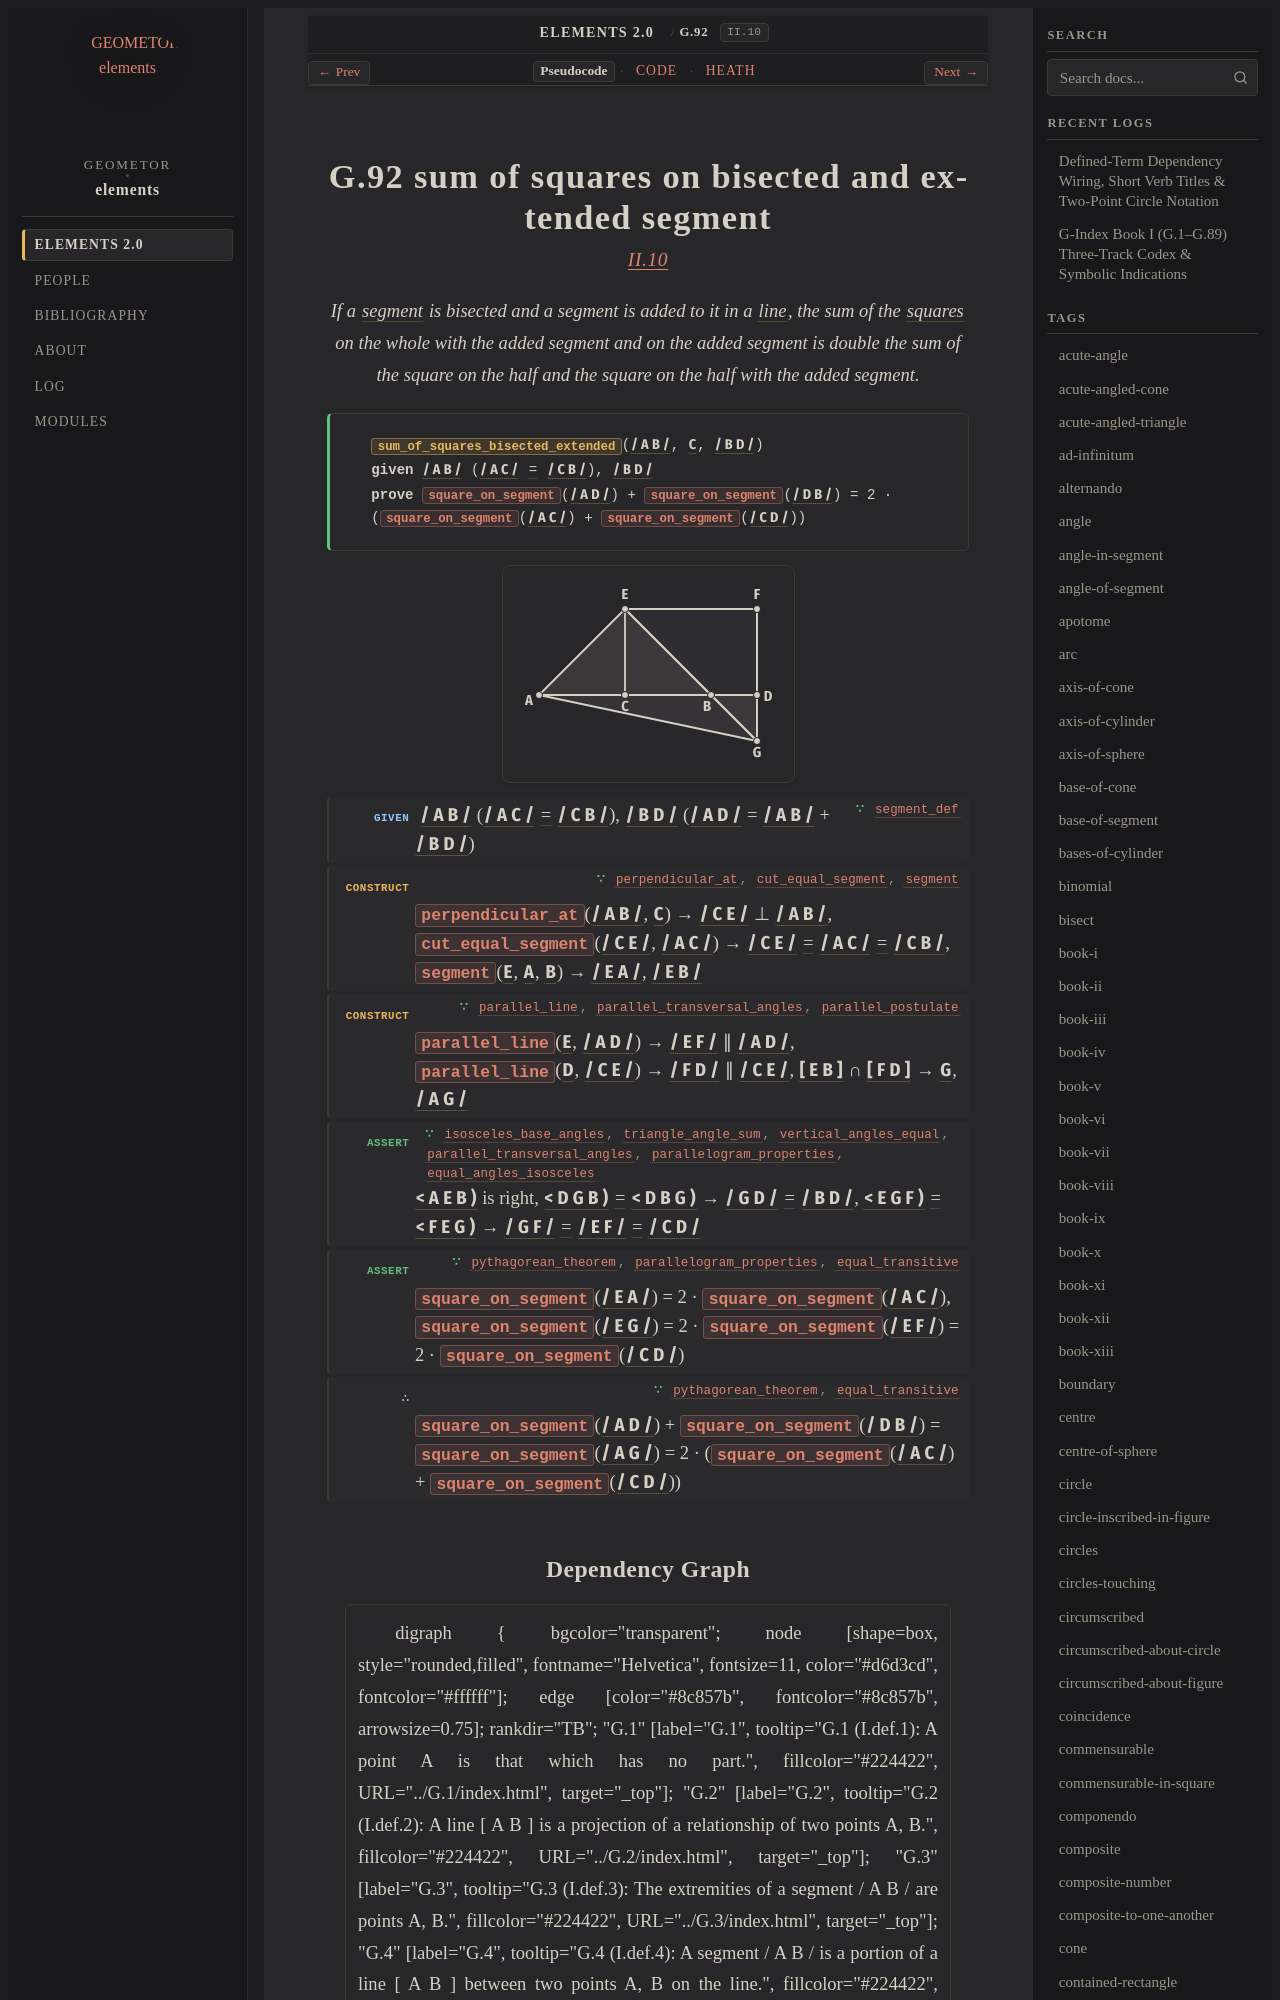

repository: geometor/elements · page: elements2/G.92/index.html · generator: sphinx

:order: 92
:number: 92
:canonical_id: G.92
:original_id: II.10
:title: G.92 sum of squares on bisected and extended segment
:volume: I
:book: II
:type: prop
:subtype: theorem
:categories: theorem, proof, plane-geometry, geometric-algebra
:category: theorem, proof, plane-geometry, geometric-algebra
:tags: book-ii, point, segment, angle, straight-line, square, right-angle, parallel-straight-lines, plane-angle, bisect, equality
:dependencies: G.2, G.4, G.14, G.16, G.21, G.25, G.27, G.34, G.40, G.55, G.56, G.58, G.59, G.62, G.63, G.75, G.79
:excerpt: If a segment is bisected and a segment is added to it in a line, the sum of the squares on the whole with the added segment and on the added segment is double the sum of the square on the half and the square on the half with the added segment.

.. _G.92:
.. _II.10:

G.92 sum of squares on bisected and extended segment
====================================================

.. rubric:: `II.10 <https://geometor.github.io/euclid/heath/volume_I/book_ii/propositions/10/>`_

.. enunciation::

   If a :term:`segment <G.4>` is bisected and a segment is added to it in a :term:`line <G.2>`, the sum of the :term:`squares <G.63>` on the whole with the added segment and on the added segment is double the sum of the square on the half and the square on the half with the added segment.

.. signature:: theorem

   | :fn:`sum_of_squares_bisected_extended <G.92>`\ (:g:`/ A B / <g1:/ A B />`, :g:`C <g1:C>`, :g:`/ B D / <g1:/ B D />`)
   | **given** :g:`/ A B / <g1:/ A B />` (:g:`/ A C / <g1:/ A C />` :eq:`= <g1:/ A C / = g1:/ C B />` :g:`/ C B / <g1:/ C B />`), :g:`/ B D / <g1:/ B D />`
   | **prove** :fn:`square_on_segment <G.75>`\ (:g:`/ A D / <g1:/ A D />`) + :fn:`square_on_segment <G.75>`\ (:g:`/ D B / <g1:/ D B />`) = 2 · (:fn:`square_on_segment <G.75>`\ (:g:`/ A C / <g1:/ A C />`) + :fn:`square_on_segment <G.75>`\ (:g:`/ C D / <g1:/ C D />`))

.. picture:: g1.svg
   :alt: 0409.g1

.. step:: given ∵ segment_def <G.4>

   :g:`/ A B / <g1:/ A B />` (:g:`/ A C / <g1:/ A C />` :eq:`= <g1:/ A C / = g1:/ C B />` :g:`/ C B / <g1:/ C B />`), :g:`/ B D / <g1:/ B D />` (:g:`/ A D / <g1:/ A D />` = :g:`/ A B / <g1:/ A B />` + :g:`/ B D / <g1:/ B D />`)

.. step:: construct ∵ perpendicular_at, cut_equal_segment, segment <G.34, G.21, G.14>

   :fn:`perpendicular_at <G.34>`\ (:g:`/ A B / <g1:/ A B />`, :g:`C <g1:C>`) → :g:`/ C E / <g1:/ C E />` ⊥ :g:`/ A B / <g1:/ A B />`, :fn:`cut_equal_segment <G.21>`\ (:g:`/ C E / <g1:/ C E />`, :g:`/ A C / <g1:/ A C />`) → :g:`/ C E / <g1:/ C E />` :eq:`= <g1:/ C E / = g1:/ A C / = g1:/ C B />` :g:`/ A C / <g1:/ A C />` :eq:`= <g1:/ C E / = g1:/ A C / = g1:/ C B />` :g:`/ C B / <g1:/ C B />`, :fn:`segment <G.14>`\ (:g:`E <g1:E>`, :g:`A <g1:A>`, :g:`B <g1:B>`) → :g:`/ E A / <g1:/ E A />`, :g:`/ E B / <g1:/ E B />`

.. step:: construct ∵ parallel_line, parallel_transversal_angles, parallel_postulate <G.58, G.56, G.55>

   :fn:`parallel_line <G.58>`\ (:g:`E <g1:E>`, :g:`/ A D / <g1:/ A D />`) → :g:`/ E F / <g1:/ E F />` ∥ :g:`/ A D / <g1:/ A D />`, :fn:`parallel_line <G.58>`\ (:g:`D <g1:D>`, :g:`/ C E / <g1:/ C E />`) → :g:`/ F D / <g1:/ F D />` ∥ :g:`/ C E / <g1:/ C E />`, :g:`[ E B ] <g1:[ E B ]>` ∩ :g:`[ F D ] <g1:[ F D ]>` → :g:`G <g1:G>`, :g:`/ A G / <g1:/ A G />`

.. step:: assert ∵ isosceles_base_angles, triangle_angle_sum, vertical_angles_equal, parallel_transversal_angles, parallelogram_properties, equal_angles_isosceles <G.25, G.59, G.40, G.56, G.62, G.27>

   :g:`< A E B ) <g1:< A E B )>` is right, :g:`< D G B ) <g1:< D G B )>` :eq:`= <g1:< D G B ) = g1:< D B G )>` :g:`< D B G ) <g1:< D B G )>` → :g:`/ G D / <g1:/ G D />` :eq:`= <g1:/ B D / = g1:/ G D />` :g:`/ B D / <g1:/ B D />`, :g:`< E G F ) <g1:< E G F )>` :eq:`= <g1:< E G F ) = g1:< F E G )>` :g:`< F E G ) <g1:< F E G )>` → :g:`/ G F / <g1:/ G F />` :eq:`= <g1:/ G F / = g1:/ E F />` :g:`/ E F / <g1:/ E F />` :eq:`= <g1:/ E F / = g1:/ C D />` :g:`/ C D / <g1:/ C D />`

.. step:: assert ∵ pythagorean_theorem, parallelogram_properties, equal_transitive <G.79, G.62, G.16>

   :fn:`square_on_segment <G.75>`\ (:g:`/ E A / <g1:/ E A />`) = 2 · :fn:`square_on_segment <G.75>`\ (:g:`/ A C / <g1:/ A C />`), :fn:`square_on_segment <G.75>`\ (:g:`/ E G / <g1:/ E G />`) = 2 · :fn:`square_on_segment <G.75>`\ (:g:`/ E F / <g1:/ E F />`) = 2 · :fn:`square_on_segment <G.75>`\ (:g:`/ C D / <g1:/ C D />`)

.. step:: conclude ∵ pythagorean_theorem, equal_transitive <G.79, G.16>

   :fn:`square_on_segment <G.75>`\ (:g:`/ A D / <g1:/ A D />`) + :fn:`square_on_segment <G.75>`\ (:g:`/ D B / <g1:/ D B />`) = :fn:`square_on_segment <G.75>`\ (:g:`/ A G / <g1:/ A G />`) = 2 · (:fn:`square_on_segment <G.75>`\ (:g:`/ A C / <g1:/ A C />`) + :fn:`square_on_segment <G.75>`\ (:g:`/ C D / <g1:/ C D />`))
